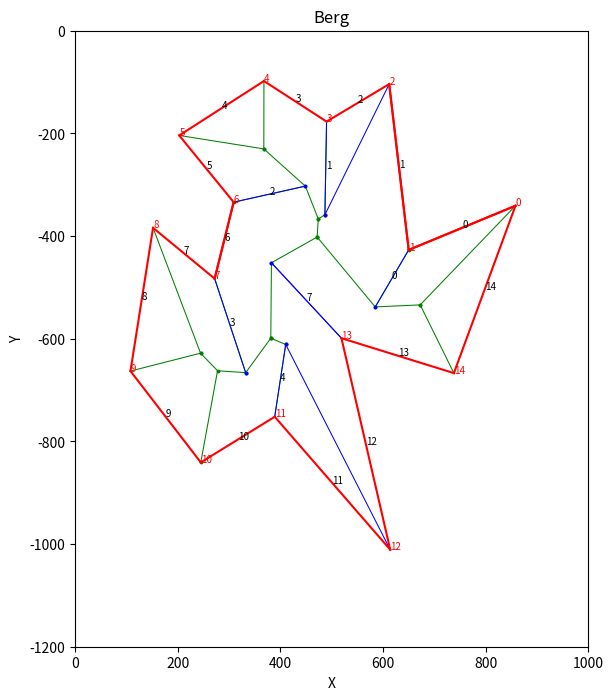

Generate this figure with matplotlib:
import matplotlib.pyplot as plt
import math
import copy

# Line segment class
class Segment:
    def __init__(self, sid, tid, nextid, previd, origid, p1, p2, a, b, c):
        self.sid    = sid  # Unique identifier
        self.tid    = tid
        self.nextid = nextid
        self.previd = previd
        self.origid = origid
        self.p1     = p1   # (x1, y1)
        self.p2     = p2   # (x2, y2)
        self.a      = a    # line is a*x+b*y+c
        self.b      = b
        self.c      = c

class Line:
    def __init__(self, a, b, c, p1, p2):
        self.p1  = p1
        self.p2  = p2
        self.a   = a    # line is a*x+b*y+c
        self.b   = b
        self.c   = c

class Ray:
    def __init__(self, a, b, c, p):
        self.p   = p    # p is the origin of the ray
        self.a   = a    # line is a*x+b*y+c
        self.b   = b
        self.c   = c
    
class Track:
    def __init__(self, tid, sid, leaf, parting, t, speed, \
                 bisect, target, clipid, caped, niid):
        self.tid      = tid     # Track identifier
        self.sid      = sid     # Segment identifier
        self.leaf     = leaf    # Side of track for continuation
        self.parting  = parting
        self.t        = t       # Time at ending intersection
        self.speed    = speed
        self.bisect   = bisect  # Bisector definition for track (p1/p2,a,b,c)
        self.target   = target  # Side id of target        
        self.clipid   = clipid  # Track that clips this track
        self.caped    = caped   # caped if intersected or through
        self.niid     = niid    # track id of next island track (or None)
        
# Track intersect object (track intersection records)
class TI:
    def __init__(self, idsml, idlrg, tsml, tlrg, xi, yi):
        self.idsml = idsml
        self.idlrg = idlrg
        self.tsml  = tsml
        self.tlrg  = tlrg
        self.xi    = xi
        self.yi    = yi

class Region:       
    def __init__(self, rid, startid, endid, starttid, endtid):
        self.rid       = rid
        self.startid   = startid  # segment indices
        self.endid     = endid
        self.starttid  = starttid # track indices       
        self.endtid    = endtid
        
class Skeleton:
    def __init__(self, p1, p2):
        self.p1 = p1
        self.p2 = p2
        
# Skeleton element (Used in skelton for 3 or more sides)
class SE:
    def __init__(self, pedge, nedge):
        self.pedge = pedge
        self.nedge = nedge
#___________________________________________________________
        
def generateSegments():
    global title
        # Berg
    title="Berg"
    print("Berg")
    s = [[858, -341], [650, -427],[612, -104],[490, -177],
         [368, -98],  [203, -204],[309, -334],[272, -483],
         [152, -384], [108, -663],[245, -841],[389, -752],
         [614, -1011],[519, -599],[738, -667],[858, -341]]

#___________________________________________________________
    
    Segments = []         
    numSegments = len(s)-1
    clockwise = 0
    for i in range(numSegments+2):
        if i>numSegments-1:
            ix = i-numSegments
        else:
            ix=i
        p1 = s[ix]
        p2 = s[ix+1]
        if i<numSegments:
            cross = p1[0]*p2[1]-p1[1]*p2[0]
            clockwise = clockwise+cross
        a  = p2[1]-p1[1]
        b  = p1[0]-p2[0]
        xm = 0.5*(p1[0]+p2[0])
        ym = 0.5*(p1[1]+p2[1])
        c  = -a*xm-b*ym
        L  = math.sqrt(a**2+b**2)
        if L>0:
            a = a/L; b = b/L; c = c/L
        n = (i+1)%numSegments
        p = (i-1)%numSegments
        Segments.append(Segment(sid=i, tid=None, nextid=n, previd=p,
                                origid=i, p1=p1, p2=p2, a=a, b=b, c=c))
        
    if clockwise<0:
        print("closes clockwise")
        Print("Convention requires counter clockwise closure")
    else:
        print("closes counter clockwise")
        
        
    return Segments, numSegments

def generateTracks(Segments):
    corners = []
    tracks  = []
    num_Corners = numSegments   
    clockwise = 0
    for i in range(num_Corners):
        s1 = Segments[i]
        s2 = Segments[i+1]
        turning = s1.a*s2.b-s1.b*s2.a
        reflex = turning<0
        if reflex:
                # determine bisector
            a = s2.a-s1.a; b = s2.b-s1.b; c = s2.c-s1.c
            L  = math.sqrt(a**2+b**2)
            if L>0:
                a = a/L; b = b/L; c = c/L
            bisect = Segment(sid=i, tid=None, nextid=None, previd=None,
                             origid=None, p1=s1.p2, p2=[0,0], a=a, b=b, c=c)   
            #bisect = Segment(p1=s1.p2, p2=[0,0], a=a, b=b, c=c)
            tid = len(tracks)
            Segments[i].tid = len(tracks)      
            cos_turning = s1.a*s2.a+s1.b*s2.b
            speed = math.sin(0.5*(math.acos(cos_turning)+math.pi))            
            tracks.append(Track(tid = tid, sid=i, leaf = None, t = 0, \
                                parting=True, speed=speed, \
                                bisect=bisect, target=0, clipid=None, \
                                caped=False, niid=None))
            
    return corners, tracks, Segments

# find target of a ray starting at vertex corner
def intersectionSegmentTrack(segment,track):
    if track.sid==numSegments-1:
        ix = 0
    else:
        ix = track.sid+1
    if segment.sid == track.sid or segment.sid == ix:        
        return False, None, None, None
    x1 = segment.p1[0]; y1 = segment.p1[1]
    x2 = segment.p2[0]; y2 = segment.p2[1]
    x0 = track.bisect.p1[0]; y0 = track.bisect.p1[1]
    dx = track.bisect.b; dy = -track.bisect.a
    delta = dx*(y2-y1)-dy*(x2-x1)
    t = ((x1-x0)*(y2-y1)-(y1-y0)*(x2-x1))/delta
    u = -(dx*(y1-y0)-dy*(x1-x0))/delta
    intersect  = u>=0 and u<=1 and t>=0
    xi = x0+t*dx; yi = y0+t*dy
    target = segment.sid    
    # get the closest segment to the base point
    if intersect and track.bisect.p2 != [0,0]:
        d1 = (track.bisect.p1[0]-track.bisect.p2[0])**2+ \
             (track.bisect.p1[1]-track.bisect.p2[1])**2
        d2 = (track.bisect.p1[0]-xi)**2+ \
             (track.bisect.p1[1]-yi)**2
        if d1<d2:         
            return False, None, None, None
    return intersect,xi,yi,target

def intersectionTrackTrack(track1,track2):
    x1 = track1.bisect.p1[0]; y1 = track1.bisect.p1[1]
    x2 = track1.bisect.p2[0]; y2 = track1.bisect.p2[1]
    x3 = track2.bisect.p1[0]; y3 = track2.bisect.p1[1]
    x4 = track2.bisect.p2[0]; y4 = track2.bisect.p2[1]
    t = ((x1-x3)*(y3-y4)-(y1-y3)*(x3-x4))/  \
        ((x1-x2)*(y3-y4)-(y1-y2)*(x3-x4))
    u = -((x1-x2)*(y1-y3)-(y1-y2)*(x1-x3))/  \
        ((x1-x2)*(y3-y4)-(y1-y2)*(x3-x4))
    t = round(t,4); u = round(u,4)
    intersect  = u<=1 and u>=0 and t<=1 and t>=0
    xi = x1+t*(x2-x1); yi = y1+t*(y2-y1)
    return intersect,xi,yi

def distanceToEdge(p,segment):
    return p[0]*segment.a+p[1]*segment.b+segment.c

    # Generate bisector of two segments
def generateBisector(seg1,seg2):
    a = seg2.a-seg1.a; b = seg2.b-seg1.b; c = seg2.c-seg1.c
    L  = math.sqrt(a**2+b**2)
    if L>0:
        a = a/L; b = b/L; c = c/L
            # for consecutive lines, p is the bisector origin
    return Line(a=a, b=b, c=c, p1=None, p2 = None)

    # Generate bisector of two segments
def generateRay(seg1,seg2):
    a = seg2.a-seg1.a; b = seg2.b-seg1.b; c = seg2.c-seg1.c
    L  = math.sqrt(a**2+b**2)
    if L>0:
        a = a/L; b = b/L; c = c/L
            # for consecutive lines, p is the bisector origin
    return Ray(a=a, b=b, c=c, p=seg1.p2)

    # Intersection of two tracks
def intersectionTrackBisector(track,bisect):
    x1 = track.bisect.p1[0]; y1 = track.bisect.p1[1]
    x2 = track.bisect.p2[0]; y2 = track.bisect.p2[1]
    x0 = bisect.p[0]; y0 = bisect.p[1]
    dx = bisect.b; dy = -bisect.a
    delta = dx*(y2-y1)-dy*(x2-x1)
    t = ((x1-x0)*(y2-y1)-(y1-y0)*(x2-x1))/delta
    u = -(dx*(y1-y0)-dy*(x1-x0))/delta
    t = round(t,4); u = round(u,4)
    intersect  = u>=0 and u<=1 and t<=0
    xi = x1+u*(x2-x1); yi = y1+u*(y2-y1)
    return intersect,xi,yi

    # Intersection of bisectors of two pairs of segments
def intersectionBisectBisect(seg1A,seg1B,seg2A,seg2B):
    LD1 = generateRay(Segments[seg1A],Segments[seg1B])
    LD2 = generateRay(Segments[seg2A],Segments[seg2B])
    delta = LD1.a*LD2.b-LD2.a*LD1.b
    x = (LD1.b*LD2.c-LD2.b*LD1.c)/delta
    y = (LD2.a*LD1.c-LD1.a*LD2.c)/delta
    return x,y

    # Find an island among successors of clipped track
def findIsland(region,pass2):
    startid = region.endtid # startid and endtid are track ids
    curid = startid
    if Tracks[curid].clipid==None:
        return False
    for i in range(len(Tracks)):
        if pass2:
            Tracks[curid].niid = Tracks[curid].clipid
        nextid=Tracks[curid].clipid    
        if startid==nextid:
            return True
        curid = Tracks[curid].clipid
        if curid==None:
            return False
    return False

def findTrueTarget():
    for track in Tracks:        
        if track.clipid == None: # If through track (clipid=None), cap it
            x,y = intersectionBisectBisect(track.sid,(track.sid+1)&numSegments, \
                                           track.sid,track.target)
            track.bisect.p2 = [x,y]            
            track.caped = True
            continue
        
        if not track.caped:
            clippingTrack = Tracks[track.clipid]
            t1= clippingTrack.sid   # the next 4 are the sides 
            t2 = (t1+1)%numSegments
            s1 = track.sid
            s2 = (s1+1)%numSegments
            d = distanceToEdge(track.bisect.p1,clippingTrack.bisect)
            niid = Tracks[clippingTrack.tid].niid
            if track.niid!=None:    # If not None, part of an island
                 # Examine all for & aft segments at track bases
                niid = Tracks[niid].tid
                u1 = Tracks[niid].sid
                u2 = (u1+1)%numSegments
                if track.tid==5:
                    niid = 1
                if track.tid==1:
                    niid = 4
                if track.tid==4:
                    niid = 1
                u1 = Tracks[niid].sid
                u2 = (u1+1)%numSegments
                x1,y1 = intersectionBisectBisect(s1,s2,s1,u1)          
                x2,y2 = intersectionBisectBisect(s1,s2,s1,u2)
                ax.plot([x1],[y1], 'o', color ="red", ms=3)
                ax.plot([x2],[y2], 'o', color ="black", ms=3)
            if d>=0:
                x,y = intersectionBisectBisect(s1,s2,s1,t1)
                track.target = clippingTrack.sid
            else:
                x,y = intersectionBisectBisect(s1,s2,s1,t2)
                track.target = (clippingTrack.sid+1)%numSegments
            track.bisect.p2 = [x,y]
            track.caped = True
            track.t = 0
    return

def generateRegions():
    Regions = []
    for track in Tracks:
        if track==Tracks[-1]:
            nextTrack = Tracks[0]
        else:
            nextTrack = Tracks[Tracks.index(track)+1]
        nextside = track.sid+1
        if nextside == numSegments:
            nextside = 0
        Regions.append(Region(rid=track.tid,  \
            startid=track.sid+1, endid=nextTrack.sid, \
            starttid=track.tid, endtid=nextTrack.tid))
    return Regions

 # find the starting side for a polygon with 3 or more sides
     # if istart<iend or istart>iend
     #     the region is 3 or more sides between tracks
     # If istart=iend the region is a convex polygon
def findFirst(region):
    istart = region.startid
    iend   = region.endid
    if iend<istart:
        iend = iend+numSegments    
    if iend-istart==2:
        i0 = Segments[istart].nextid
        return i0
    d0=0
    side = istart
    while True:
        mside=side%numSegments
        pside = Segments[side].previd
        #if mside==region.startid:
        #    pside=region.endid
        nside = Segments[side].nextid
        #if mside==region.endid:
        #    nside=region.startid
        xi,yi = intersectionBisectBisect(pside,mside,mside,nside)
        d = abs(distanceToEdge([xi,yi],Segments[mside]))
        if d<d0 or d0==0:
            d0=d; i0=mside; xi0=xi; yi0=yi
        side = Segments[side].nextid
        if (side>iend and istart!=iend) or side==istart:
            break
    return i0

def generateSkeletonSegment(p1,p2):
        x1 = p1[0]; y1 = p1[1]
        x2 = p2[0]; y2 = p2[1]
        Skeletons.append(Skeleton(p1=[x1,y1],p2=[x2,y2]))
        ax.plot([x1,x2],[y1,y2],
            color = "green", linewidth=0.75 )
        ax.plot([x2],[y2], 'o', color ="green", ms=1.75)

# Spine march is for three adjacent convex sides
def spineMarch(n,region):  # n is the segment of the base of first
        # Order of the edges in seA and seB:
        #  pedge seA nedge ... pedge seB nedge
    x,y=intersectionBisectBisect((n-1)%numSegments,n,n,(n+1)%numSegments)
    generateSkeletonSegment(Segments[n].p1,[x,y])
    generateSkeletonSegment(Segments[n].p2,[x,y])
    
    seA=SE(pedge=(n-2)%numSegments,nedge=(n-1)%numSegments)
    seB=SE(pedge=(n+1)%numSegments,nedge=(n+2)%numSegments)
    trail=[seA.nedge,seB.pedge]
    while True:
        xia,yia = intersectionBisectBisect(seA.pedge, seA.nedge,
                                           trail[0],trail[1])
        xib,yib = intersectionBisectBisect(seB.pedge, seB.nedge,
                                           trail[0],trail[1])      
        da = (xia-x)**2+(yia-y)**2
        db = (xib-x)**2+(yib-y)**2        
        if round(da,6)<=round(db,6):
            # Doing intersection wih A side
            Aside = True
            generateSkeletonSegment([x,y],[xia,yia])
            generateSkeletonSegment([xia,yia],Segments[trail[0]].p1)
            
            x=xia; y=yia
                # Update the edges
            seA.nedge=seA.pedge
            seA.pedge=Segments[seA.pedge].previd
                
        else:
            Aside = False
            generateSkeletonSegment([x,y],[xib,yib])
            generateSkeletonSegment([xib,yib],Segments[trail[1]].p2)
                # Set up the back coord for next step
            x=xib
            y=yib
            
                     
        c1 = Segments[seA.pedge].tid!=None
        c2 = Segments[seB.pedge].tid!=None
        
        if c1 and Tracks[Segments[seA.pedge].tid].target==seB.nedge:
            track = Tracks[Segments[seA.pedge].tid]
            c2 = False
            break
        if c2 and Tracks[Segments[seB.pedge].tid].target==seA.nedge:
            track = Tracks[Segments[seB.pedge].tid]
            c1 = False
            break
        
        if not Aside:
            # Update BSide data
            seB.pedge=seB.nedge
            if seB.nedge==region.endid:
                seB.nedge=region.startid
            else:
                seB.nedge=Segments[seB.nedge].nextid
            trail[1]=seB.pedge
           
    # Fix the links
    if c2:  # Reflex corner beyond target
        Ends.append([[seA.nedge,seB.nedge],Segments[seB.pedge].tid,[x,y]])
        m = Segments[seA.nedge].nextid
        Segments[m].previd = seB.pedge
        Segments[seB.pedge].nextid = m
        Segments[seA.nedge].nextid = seB.nedge
        Segments[seB.nedge].previd = seA.nedge
        startSeg = seB.nedge
    if c1:  # Reflex corner before target

        Segments[seA.pedge].nextid = seB.nedge
        Segments[seB.nedge].previd = seA.pedge
        Segments[seA.nedge].previd = seB.pedge
        Segments[seB.pedge].nextid = seA.nedge
        
        xia= Tracks[region.starttid].bisect.p2[0]
        yia= Tracks[region.starttid].bisect.p2[1]
        Ends.append([[seA.pedge,seB.nedge],Segments[seA.pedge].tid,[xia,yia]])
        generateSkeletonSegment([x,y],[xia,yia])
        
        x= Tracks[region.starttid].bisect.p1[0]
        y= Tracks[region.starttid].bisect.p1[1]        
        generateSkeletonSegment([x,y],[xia,yia])
        startSeg = seA.pedge
        
    return startSeg

def spikeRemoval(n): # n is the beginning side index of the spike
    v1 = Tracks[Segments[(n-1)%numSegments].tid]
    v2 = Tracks[Segments[(n+1)%numSegments].tid]        
    bs = generateRay(Segments[n],Segments[(n+1)%numSegments])
    cross1,xi1,yi1 = intersectionTrackBisector(v1,bs)
    cross2,xi2,yi2 = intersectionTrackBisector(v2,bs)
    if cross1 and not cross2:
        # Intersects the lower numbered side
        p=[xi1,yi1]
        m = Segments[n].previd        
        Ends.append([[Segments[n].previd,Segments[n].nextid],Segments[m].tid,p])
        generateSkeletonSegment(v1.bisect.p1,p)        
        Skeletons.append(Skeleton(p2=p,p1=bs.p))
        v1.bisect.p2 = p

        Segments[m].nextid = Segments[n].nextid
        Segments[Segments[n].nextid].previd = m
        Segments[n].nextid=n
        Segments[n].previd=n
        v1.caped = True
        startSeg = Segments[m].nextid
        
    if not cross1 and cross2:
        # Intersect the higher numbered side      
        p=[xi2,yi2]
        m = Segments[n].nextid        
        Ends.append([[n,Segments[Segments[n].nextid].nextid],Segments[m].tid,p])        
        generateSkeletonSegment(v2.bisect.p1,p)                
        Skeletons.append(Skeleton(p2=p,p1=bs.p))
        v2.bisect.p2 = p
        Segments[Segments[m].nextid].previd = n
        Segments[n].nextid = Segments[m].nextid
        Segments[m].nextid = m
        Segments[m].previd = m
        v2.caped = True
        startSeg = n
    
    # if both edges are associated with tracks - quit   
    if cross1 or cross2:
        ax.plot([Skeletons[-1].p1[0], Skeletons[-1].p2[0]], \
            [Skeletons[-1].p1[1], Skeletons[-1].p2[1]],  \
            color = "blue", linewidth=0.75 )
        ax.plot([p[0]],[p[1]], 'o', color ="red", ms=1.75)

    if not cross1 and not cross2:
        print("Neither side intersection for spike", n)
    
    return startSeg

def findEnd(trialEnd):
    for end in Ends:
        if trialEnd[0]==end[0][0] and trialEnd[1]==end[0][1]:
            return end[2]
    return None

def checkParting(trialPair):
    for part in Parts:
        if trialPair[0]==part[0] and trialPair[1]==part[1]:
            return part[2]
    return None

def processConvexAreas():
    s = startSeg
    # This now gets only one reflex angle
    for i in range(10):
        s1 = Segments[s]
        s2 = Segments[Segments[s].nextid]
        turning = s1.a*s2.b-s1.b*s2.a
        reflex = turning<0
            # Relink at reflex corner
        if reflex:
            nextSeg = Segments[s].nextid
            trk = Tracks[Segments[s].tid]
            last = Tracks[-1]
            copyBisect = generateBisector(Segments[s],Segments[nextSeg])
            copyBisect.p1 = trk.bisect.p1
            copyBisect.p2 = trk.bisect.p2
                # note that we retain the original track and side ids
            Tracks.append(Track(tid=trk.tid,sid=trk.sid, \
                            leaf=trk.leaf, parting=trk.parting, t=trk.t, \
                            speed=trk.speed, bisect = copyBisect, \
                            target=trk.target, clipid=trk.clipid,\
                            caped=trk.caped, niid=trk.niid))
                # Make a new target for the new track
            Tseg = Segments[trk.target] # Target segment of trk

            Segments.append(Segment(len(Segments),Tseg.tid,Tseg.nextid,Tseg.previd, \
                                    Tseg.sid,Tseg.p1,Tseg.p2,Tseg.a,Tseg.b,Tseg.c))
            trk2  = Tracks[-1]
            Tseg2 = Segments[-1]
            # Fix the ids and the links
                # fix upper region
            Tseg.nextid = Segments[trk.sid].nextid
            Segments[Segments[trk.sid].nextid].previd = Tseg.sid
                # fix the lower region
            Tseg2.previd = trk.sid
            Segments[trk.sid].nextid = Tseg2.sid
            
            trk2.tid = len(Tracks)
            trk2.target = len(Segments)-1
            trk.tid = None  # The upper region division starts at target
            r1Start = Segments.index(Tseg)
            r2Start = Segments.index(Tseg2)
            Parts.append([trk.target,Segments[trk.target].nextid,trk.bisect.p2]) #Upper
            Parts.append([trk.sid,Segments[trk2.target].origid,trk.bisect.p2])  #Lower
                # trk/seg are the old copies - trk2 and seg2 are the new copies
        s = Segments[s].nextid
        if s == startSeg:
                break

    for j in range(2):
        if j==0:
            start=r1Start
        else:
            start=r2Start
        T = Region(rid=0,startid=start,endid = start,
            starttid=5,endtid=5)
        i0 = findFirst(T)
        pSeg = Segments[i0].previd; nSeg = Segments[i0].nextid
        pair1 = [pSeg,i0]; pair2 = [i0,Segments[Segments[i0].nextid].origid]
        x,y = intersectionBisectBisect(pSeg,i0,i0,nSeg)  
        p1 = findEnd(pair1)
        generateSkeletonSegment(p1,[x,y])
        p2 = findEnd(pair2)
        if p2 == None:
            ray = generateRay(Segments[pair2[0]],Segments[pair2[1]])
            p2 = ray.p
            p2 = checkParting(pair2)
        generateSkeletonSegment(p2,[x,y])
        
        if Segments[pSeg].previd==nSeg or Segments[nSeg].nextid==pSeg:
            x0 = x; y0 = y
            pair3=[pair2[1],pair1[0]]
            p3 = findEnd(pair3)
            generateSkeletonSegment(p3,[x,y])            
            continue
    
        tpSeg = Segments[pSeg].previd; tnSeg = Segments[nSeg].nextid
        if tpSeg==tnSeg:
            # Three or more sides and next segid = prior segid
            x0 = x; y0 = y
            x,y = intersectionBisectBisect(nSeg,tpSeg,tpSeg,pSeg)
            generateSkeletonSegment([x0,y0],[x,y])             
            pair1 = [nSeg,tpSeg]; pair2 = [tpSeg,pSeg]
            p1 = findEnd(pair1)   
            if p1 == None:
                ray = generateRay(Segments[nSeg],Segments[tpSeg])
                p1 = ray.p
                p1 = checkParting(pair1)
            generateSkeletonSegment(p1,[x,y])
        
            p2 = findEnd(pair2)
            if p2 != None:
                generateSkeletonSegment(p2,[x,y])
    return
#___________________________________________________________
title = ""

# Set up the bounds
# various Frillies
#bounds = (0, -600, 800, 0)

# Berg and star
bounds = (0, -1200, 1000, 0)

#CGal 2nd example
#bounds = (5, 45.5, 11, 48)

# Insert line Segments
Segments, numSegments = generateSegments()

# determine the corner bisectors and tracks
Corners, Tracks, Segments = generateTracks(Segments)
    
# Setup the graph
fig, ax = plt.subplots(figsize=(8, 8))
#___________________________________________________________

# Generate the motorcycle graph
# Determine intersection of reflex ray and closest corner
for track in Tracks:
    for i in range(numSegments):
        segment = Segments[i]
        cross, xi, yi, target =  \
         intersectionSegmentTrack(segment, track)
        if cross:
            track.bisect.p2[0]=xi
            track.bisect.p2[1]=yi            
            track.target = target
    
# Generate the intersection time pairs        
TIs = []
for track1 in Tracks:
    for track2 in Tracks:
        if track1.sid > track2.sid:
            cross,xi,yi = intersectionTrackTrack(track1,track2)            
            if cross:
                d1 = math.sqrt((xi-track1.bisect.p1[0])**2 + \
                           (yi-track1.bisect.p1[1])**2)
                d2 = math.sqrt((xi-track2.bisect.p1[0])**2 + \
                           (yi-track2.bisect.p1[1])**2)
                t1 = d1 * track1.speed
                t2 = d2 * track2.speed
                i = len(TIs)+1
                if t1<=t2:
                    TIs.append(TI(idsml=track1.tid, idlrg=track2.tid,\
                        tsml=t1, tlrg=t2, xi=xi, yi=yi))
                else:
                    TIs.append(TI(idsml=track2.tid, idlrg=track1.tid, \
                        tsml=t2, tlrg=t1, xi=xi, yi=yi))
                    
print("Number of edges:", numSegments)
L = len(Tracks)                    
print("Candidate pairs:", int(L*(L+1)/2))
print("Pairs used:",len(TIs))
print("")

# Sort the time pairs                    
def get_tsml(x):
    return x.tsml
            
TIs.sort(key=get_tsml)

# Determine death location
for TI in TIs:
    if(TI.tlrg < Tracks[TI.idlrg].t and (TI.tsml<Tracks[TI.idsml].t or \
            Tracks[TI.idsml].t==0) or Tracks[TI.idlrg].t==0):
        cross,xi,yi =  cross,xi,yi = \
            intersectionTrackTrack(Tracks[TI.idsml],Tracks[TI.idlrg])
        if cross:
            Tracks[TI.idlrg].t = TI.tlrg
            Tracks[TI.idlrg].clipid = TI.idsml
            Tracks[TI.idlrg].bisect.p2[0] = TI.xi
            Tracks[TI.idlrg].bisect.p2[1] = TI.yi
#___________________________________________________________

#"""
# Generate the skeleton

Skeletons = []
Ends      = []  # Unfinished coordinates from region removals
Parts     = []  # Data on pariing tracks
# Determine the regions to be eliminated
Regions = generateRegions()

for region in Regions:
    if Tracks[region.endtid].clipid != None:    # omit if end track is through
        found = findIsland(region, False)
        if found:
            found = findIsland(region, True)
            
# Find true target
findTrueTarget()
                
for region in Regions:
    span = (region.endid-region.startid)%numSegments
    i = Regions.index(region)
    if span>=2:
        #n,xi,yi = findFirst(region)
        n = findFirst(region)
        startSeg = spineMarch(n,region)
    if span==1:
        startSeg = spikeRemoval(region.startid)

"""        
print("Ends")
for i in range(len(Ends)):
    print(Ends[i])
"""

processConvexAreas()
#"""
  
#"""   
# plot the tracks
for track in Tracks:
    x1, y1 = track.bisect.p1
    x2, y2 = track.bisect.p2
    ax.plot([x1, x2], [y1, y2], color = "blue", linewidth=0.75 )
    ax.plot([x2],[y2], 'o', color ="blue", ms=1.75)
    
# Identify tracks
for track in Tracks:
    if track.tid!=None:
        x1, y1 = track.bisect.p1
        x2, y2 = track.bisect.p2
        ax.text(0.5*(x1+x2),0.5*(y1+y2), str(track.tid), \
             color="black", fontsize=7)
#"""


#___________________________________________________________
    
# Identify the corners and edges
for segment in Segments:
    x1, y1 = segment.p1
    x2, y2 = segment.p2
    if title=="Berg" and False:
        if segment.sid>=11 and segment.sid<=12 and segment.sid<numSegments:
            ax.plot([x1, x2], [y1, y2], color="red", linestyle="dashed")
        elif segment.sid>=7 and segment.sid<=10 and segment.sid<numSegments:
            ax.plot([x1, x2], [y1, y2], color="red", linestyle="dotted")
        elif segment.sid>=3 and segment.sid<=5 and segment.sid<numSegments:
            ax.plot([x1, x2], [y1, y2], color="red", linestyle="dashed")
        elif segment.sid>=13 and segment.sid<=14 and segment.sid<numSegments:            
            ax.plot([x1, x2], [y1, y2], color="red", linestyle="dotted")
        elif segment.sid==0:
            ax.plot([x1, x2], [y1, y2], color="red", linestyle="dotted")
        elif segment.sid==1 or segment.sid==2:
             ax.plot([x1, x2], [y1, y2], color="red", linestyle="dashdot")           
        elif segment.sid==6:
            ax.plot([x1, x2], [y1, y2], color="red")
    else:
        ax.plot([x1, x2], [y1, y2], color="red")        
        
    if segment.sid<numSegments:
        ax.text(0.5*(x1+x2),0.5*(y1+y2), str(segment.sid), \
         color="black", fontsize=7)
        ax.text(x1,y1, str(segment.sid), \
        color="red", fontsize=7)
    
ax.set_aspect('equal', 'box')
ax.set_xlim(bounds[0], bounds[2])
ax.set_ylim(bounds[1], bounds[3])
plt.title(title)
plt.xlabel("X")
plt.ylabel("Y")
plt.show()
     
